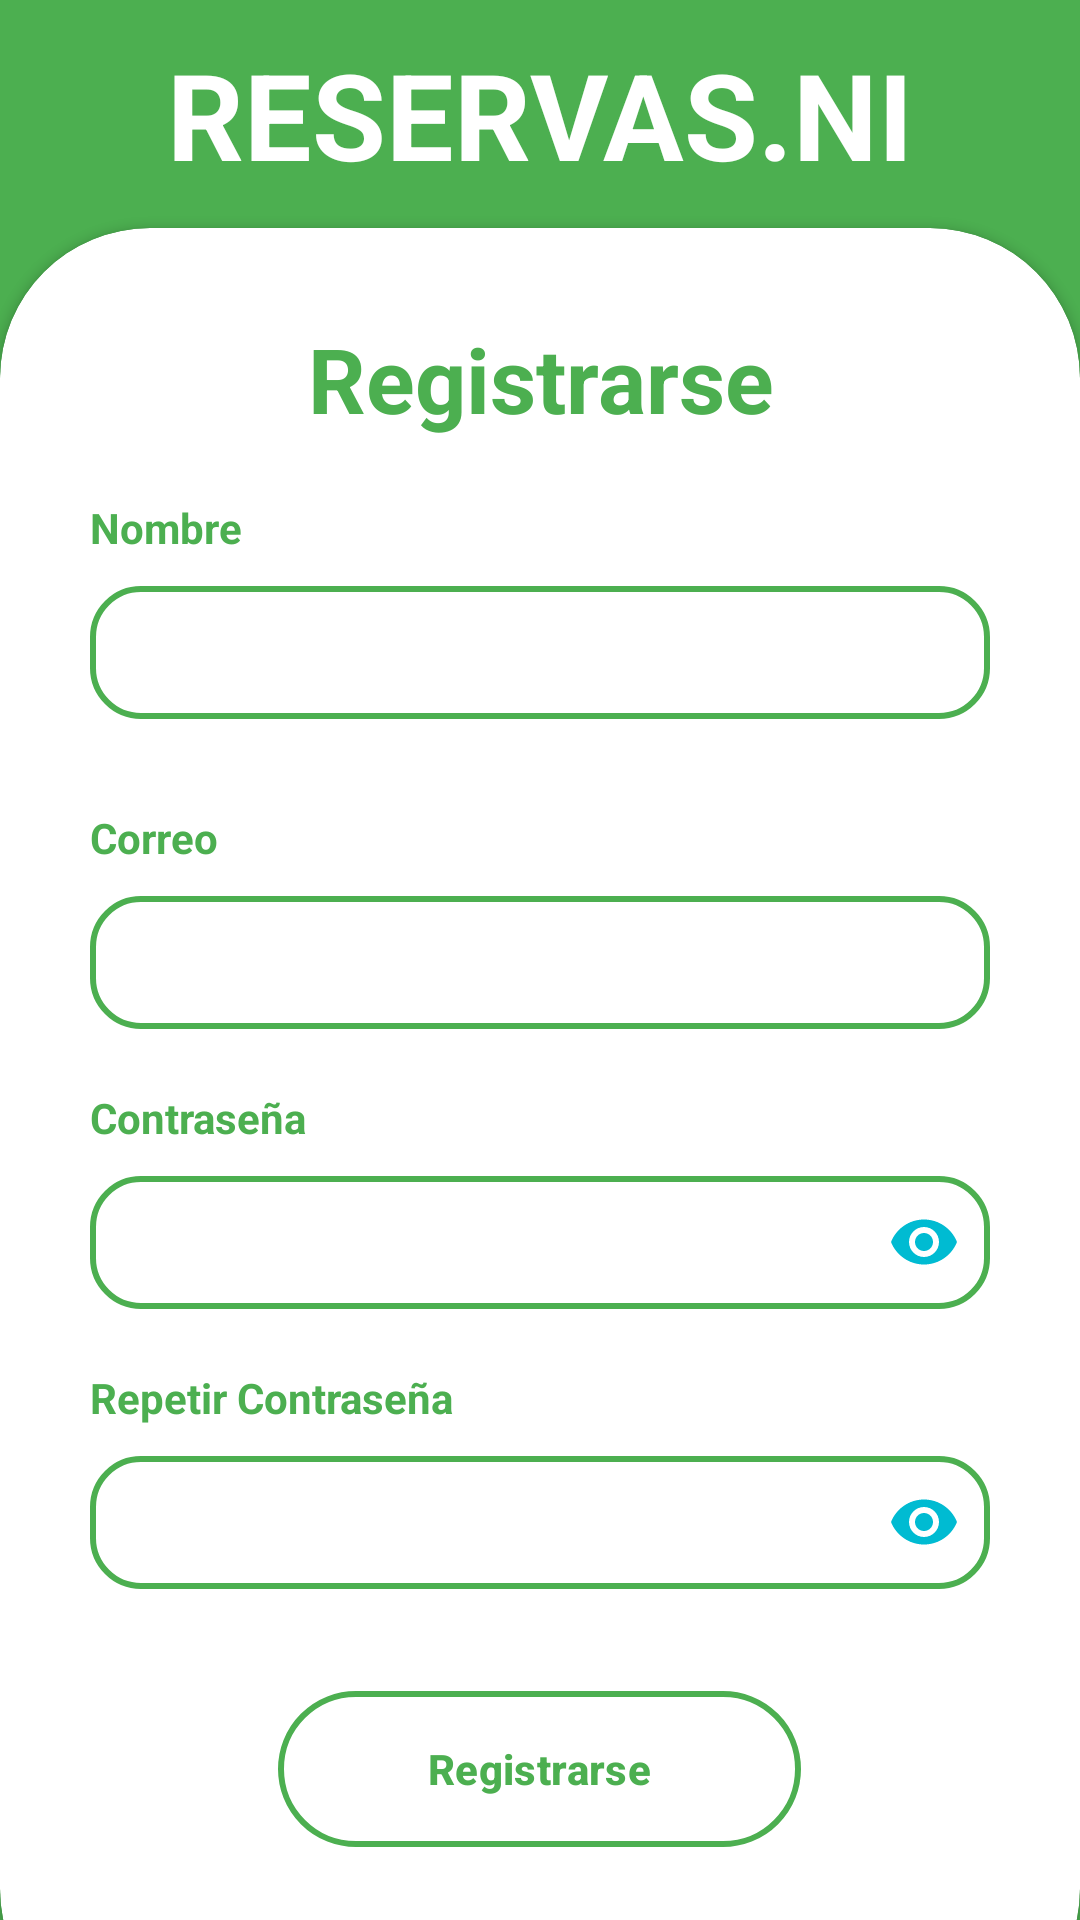

Produce the Android XML layout that renders to this screen, including the resource entries it uses.
<!-- AndroidManifest.xml: application theme Theme.Tracking_app -->
<!-- res/layout/activity_register.xml -->
<?xml version="1.0" encoding="utf-8"?>
<androidx.constraintlayout.widget.ConstraintLayout xmlns:android="http://schemas.android.com/apk/res/android"
    xmlns:app="http://schemas.android.com/apk/res-auto"
    xmlns:tools="http://schemas.android.com/tools"
    android:id="@+id/main"
    android:layout_width="match_parent"
    android:layout_height="match_parent"
    tools:context="ni.com.groupi.tracking_app.activity.RegisterActivity">

    <RelativeLayout
        android:layout_width="match_parent"
        android:layout_height="match_parent"
        android:background="#4CAF50"
        app:layout_constraintEnd_toEndOf="parent"
        app:layout_constraintStart_toStartOf="parent"
        app:layout_constraintTop_toTopOf="parent">

    </RelativeLayout>

    <LinearLayout
        android:layout_width="match_parent"
        android:layout_height="wrap_content"
        android:orientation="horizontal"
        app:layout_constraintBottom_toTopOf="@id/cardFormLogin"
        app:layout_constraintEnd_toEndOf="parent"
        app:layout_constraintStart_toStartOf="parent"
        app:layout_constraintTop_toTopOf="parent">

        <TextView
            android:id="@+id/lbbienvenida"
            android:layout_width="match_parent"
            android:layout_height="wrap_content"
            android:text="@string/lbReservas"
            android:textAlignment="center"
            android:textColor="@color/white"
            android:textSize="40sp"
            android:textStyle="bold" />

    </LinearLayout>

    <androidx.cardview.widget.CardView
        android:id="@+id/cardFormLogin"
        android:layout_width="match_parent"
        android:layout_height="wrap_content"
        android:layout_marginBottom="-40dp"
        android:elevation="80dp"
        app:cardCornerRadius="50dp"
        app:layout_constraintBottom_toBottomOf="parent"
        app:layout_constraintEnd_toEndOf="parent"
        app:layout_constraintStart_toStartOf="parent">

        <LinearLayout
            android:layout_width="match_parent"
            android:layout_height="wrap_content"
            android:gravity="center"
            android:orientation="vertical"
            android:padding="30dp">

            <TextView
                android:layout_width="match_parent"
                android:layout_height="wrap_content"
                android:text="@string/registro"
                android:textAlignment="center"
                android:textColor="#4CAF50"
                android:textSize="30sp"
                android:textStyle="bold" />

            <View
                android:layout_width="match_parent"
                android:layout_height="20dp" />

            <TextView
                android:layout_width="match_parent"
                android:layout_height="wrap_content"
                android:layout_marginBottom="10dp"
                android:text="@string/nombre"
                android:textColor="#4CAF50"
                android:textStyle="bold" />

            <EditText
                android:layout_width="match_parent"
                android:layout_height="wrap_content"
                android:autofillHints="Email"
                android:background="@drawable/edit_text_border"
                android:inputType="textEmailAddress"
                android:padding="10dp"
                tools:ignore="LabelFor" />


            <View
                android:layout_width="match_parent"
                android:layout_height="30dp" />

            <TextView
                android:layout_width="match_parent"
                android:layout_height="wrap_content"
                android:layout_marginBottom="10dp"
                android:text="@string/correo"
                android:textColor="#4CAF50"
                android:textStyle="bold" />

            <EditText
                android:layout_width="match_parent"
                android:layout_height="wrap_content"
                android:autofillHints="Email"
                android:background="@drawable/edit_text_border"
                android:inputType="textEmailAddress"
                android:padding="10dp"
                tools:ignore="LabelFor" />

            <View
                android:layout_width="match_parent"
                android:layout_height="20dp" />

            <TextView
                android:layout_width="match_parent"
                android:layout_height="wrap_content"
                android:layout_marginBottom="10dp"
                android:text="@string/hintPassword"
                android:textColor="#4CAF50"
                android:textStyle="bold" />

            <EditText
                android:layout_width="match_parent"
                android:layout_height="wrap_content"
                android:autofillHints="password"
                android:background="@drawable/edit_text_border"
                android:drawableEnd="@drawable/eye_icon"
                android:inputType="textPassword"
                android:padding="10dp"
                tools:ignore="LabelFor" />



            <View
                android:layout_width="match_parent"
                android:layout_height="20dp" />

            <TextView
                android:layout_width="match_parent"
                android:layout_height="wrap_content"
                android:layout_marginBottom="10dp"
                android:text="@string/repetirPassword"
                android:textColor="#4CAF50"
                android:textStyle="bold" />

            <EditText
                android:layout_width="match_parent"
                android:layout_height="wrap_content"
                android:autofillHints="password"
                android:background="@drawable/edit_text_border"
                android:drawableEnd="@drawable/eye_icon"
                android:inputType="textPassword"
                android:padding="10dp"
                tools:ignore="LabelFor" />



            <View
                android:layout_width="match_parent"
                android:layout_height="30dp" />

            <com.google.android.material.button.MaterialButton
                android:id="@+id/btnAcceder"
                android:layout_width="wrap_content"
                android:layout_height="60dp"
                android:backgroundTint="@android:color/transparent"
                android:gravity="center"
                android:paddingStart="50dp"
                android:paddingEnd="50dp"
                android:text="@string/lbSign_up"
                android:textColor="#4CAF50"
                android:textStyle="bold"
                app:cornerRadius="30dp"
                app:strokeColor="#4CAF50"
                app:strokeWidth="2dp" />

            <View
                android:layout_width="match_parent"
                android:layout_height="30dp" />


        </LinearLayout>
    </androidx.cardview.widget.CardView>


</androidx.constraintlayout.widget.ConstraintLayout>
<!-- resources referenced by this layout -->
<resources>
  <color name="white">#FFFFFFFF</color>
  <!-- drawable edit_text_border (drawable) -->
  <?xml version="1.0" encoding="utf-8"?>
  <shape xmlns:android="http://schemas.android.com/apk/res/android">
      <solid android:color="#FFFFFF" /> 
      <stroke
          android:color="#4CAF50"
      android:width="2dp" />
      <corners
          android:radius="16dp" />
  </shape>
  <!-- drawable eye_icon (drawable) -->
  <vector xmlns:android="http://schemas.android.com/apk/res/android" android:height="24dp" android:tint="#00BBD2" android:viewportHeight="24" android:viewportWidth="24" android:width="24dp">
        
      <path android:fillColor="@android:color/white" android:pathData="M12,4.5C7,4.5 2.73,7.61 1,12c1.73,4.39 6,7.5 11,7.5s9.27,-3.11 11,-7.5c-1.73,-4.39 -6,-7.5 -11,-7.5zM12,17c-2.76,0 -5,-2.24 -5,-5s2.24,-5 5,-5 5,2.24 5,5 -2.24,5 -5,5zM12,9c-1.66,0 -3,1.34 -3,3s1.34,3 3,3 3,-1.34 3,-3 -1.34,-3 -3,-3z"/>
      
  </vector>
  <string name="correo">Correo</string>
  <string name="hintPassword">Contraseña</string>
  <string name="lbReservas">RESERVAS.NI</string>
  <string name="lbSign_up">Registrarse</string>
  <string name="nombre">Nombre</string>
  <string name="registro">Registrarse</string>
  <string name="repetirPassword">Repetir Contraseña</string>
  <style name="Theme.Tracking_app" parent="Base.Theme.Tracking_app" />
  <style name="Base.Theme.Tracking_app" parent="Theme.Material3.DayNight.NoActionBar">
          
          
      </style>
</resources>
